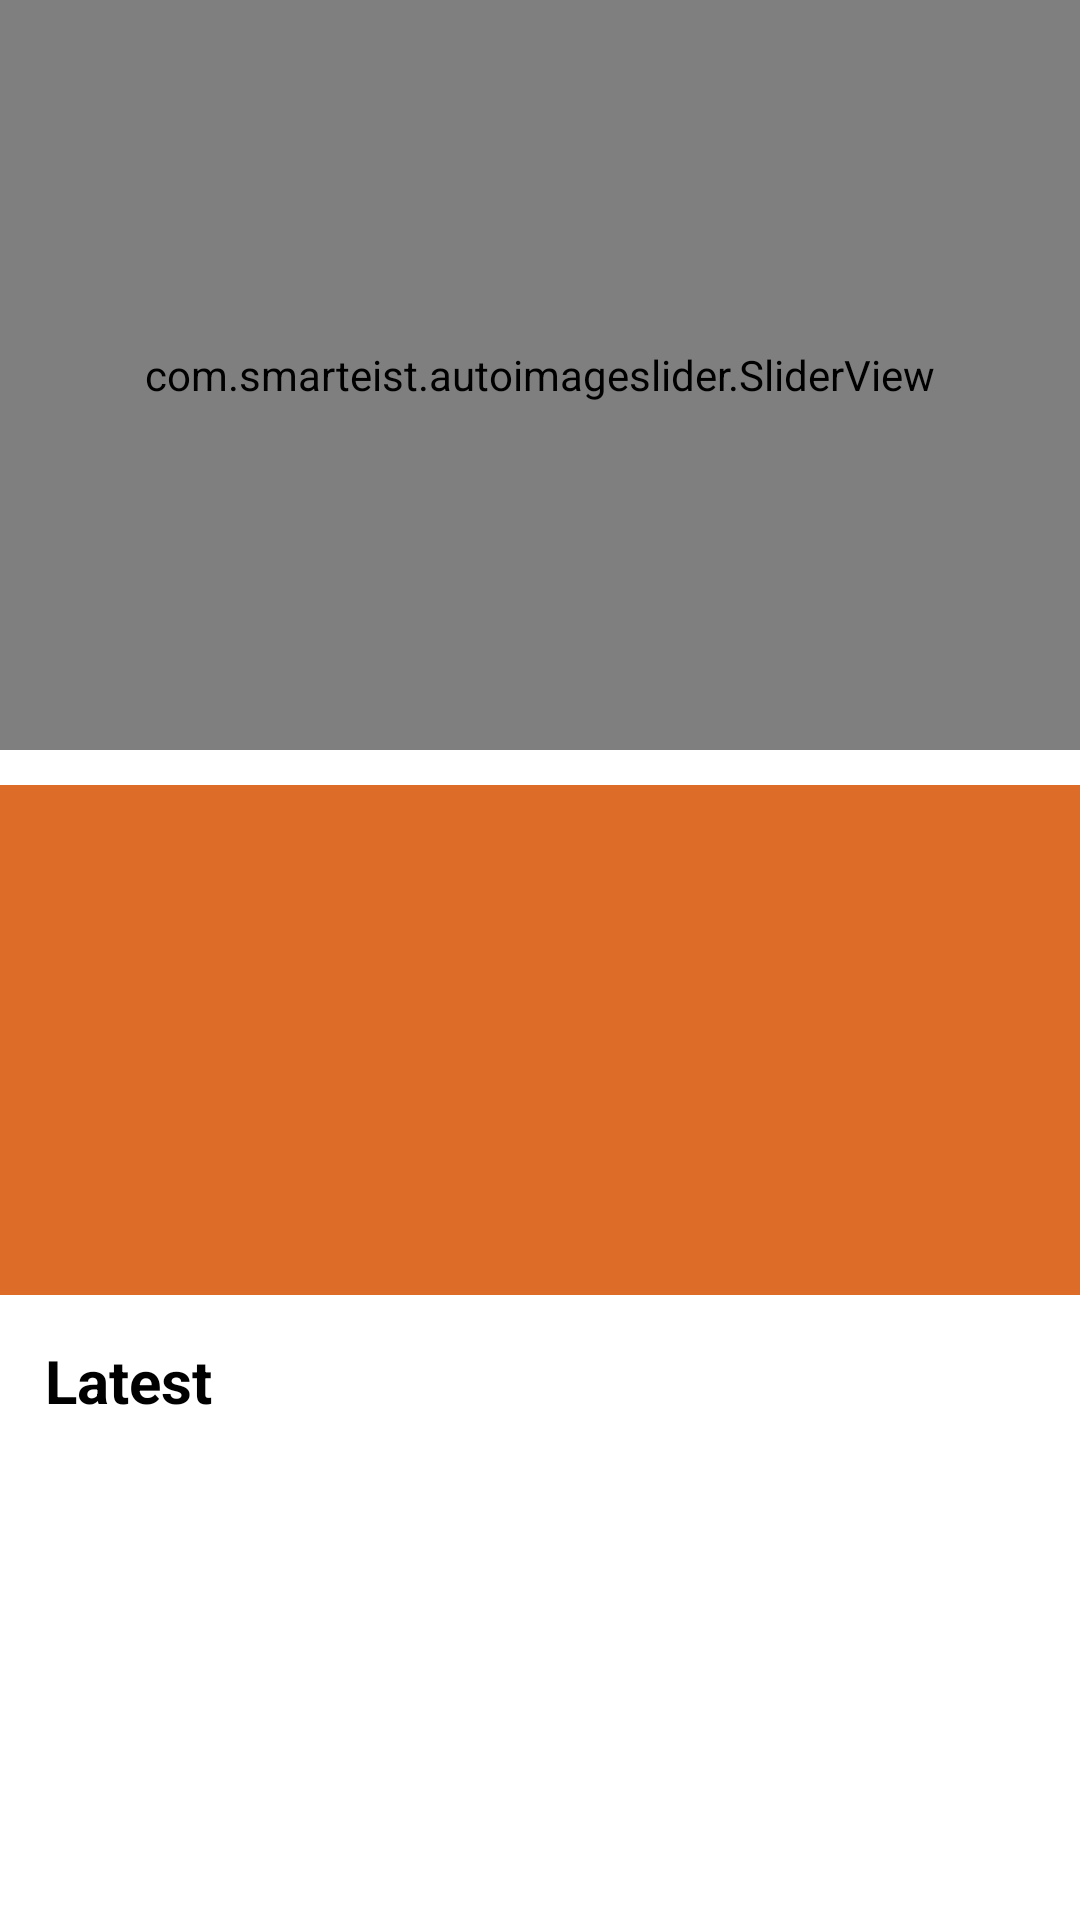

The Android layout XML behind this screen, and the referenced resources:
<!-- AndroidManifest.xml: application theme Theme.JuiceMagic -->
<!-- res/layout/activity_main.xml -->
<?xml version="1.0" encoding="utf-8"?>
<layout xmlns:android="http://schemas.android.com/apk/res/android"
    xmlns:app="http://schemas.android.com/apk/res-auto"
    xmlns:tools="http://schemas.android.com/tools">

    <ScrollView
        android:layout_width="match_parent"
        android:layout_height="match_parent">

        <androidx.constraintlayout.widget.ConstraintLayout
            android:layout_width="match_parent"
            android:layout_height="match_parent"
            tools:context=".ui.MainActivity">

            
            
            
            
            
            
            
            
            
            


            <com.smarteist.autoimageslider.SliderView
                android:id="@+id/slider"
                android:layout_width="match_parent"
                android:layout_height="250dp"
                android:nestedScrollingEnabled="true"
                app:layout_constraintEnd_toEndOf="parent"
                app:layout_constraintStart_toStartOf="parent"
                app:layout_constraintTop_toTopOf="parent"
                app:sliderAnimationDuration="600"
                app:sliderAutoCycleDirection="back_and_forth"
                app:sliderAutoCycleEnabled="true"
                app:sliderIndicatorAnimationDuration="600"
                app:sliderIndicatorGravity="center_horizontal|bottom"
                app:sliderIndicatorOrientation="horizontal"
                app:sliderIndicatorPadding="3dp"
                app:sliderIndicatorRadius="3dp"
                app:sliderIndicatorSelectedColor="@color/orange"
                app:sliderIndicatorUnselectedColor="@color/gary"
                app:sliderScrollTimeInSec="3"
                app:sliderStartAutoCycle="true" />


            <ImageView
                android:id="@+id/iv_gif_container"
                android:layout_width="match_parent"
                android:layout_height="wrap_content"
                android:src="@drawable/ic_baseline_more_horiz_24"
                android:visibility="gone"
                app:layout_constraintEnd_toEndOf="parent"
                app:layout_constraintHorizontal_bias="0.494"
                app:layout_constraintStart_toStartOf="parent"
                app:layout_constraintTop_toBottomOf="@+id/slider" />

            <androidx.recyclerview.widget.RecyclerView
                android:id="@+id/category_recycler"
                android:layout_width="match_parent"
                android:layout_height="170dp"
                android:background="@color/orange"
                android:orientation="horizontal"
                android:scrollbars="horizontal"
                app:layoutManager="androidx.recyclerview.widget.GridLayoutManager"
                app:layout_constraintBottom_toBottomOf="parent"
                app:layout_constraintEnd_toEndOf="parent"
                app:layout_constraintHorizontal_bias="1.0"
                app:layout_constraintStart_toStartOf="parent"
                app:layout_constraintTop_toBottomOf="@+id/iv_gif_container"
                app:layout_constraintVertical_bias="0.138" />

            <TextView
                android:id="@+id/textView"
                android:layout_width="match_parent"
                android:layout_height="wrap_content"
                android:layout_margin="15dp"
                android:text="Latest"
                android:textColor="@color/black"
                android:textSize="20sp"
                android:textStyle="bold"
                app:layout_constraintEnd_toEndOf="parent"
                app:layout_constraintStart_toStartOf="parent"
                app:layout_constraintTop_toBottomOf="@+id/category_recycler" />

            <androidx.recyclerview.widget.RecyclerView
                android:id="@+id/latest_recycler"
                android:layout_width="wrap_content"
                android:layout_height="wrap_content"
                android:layout_margin="15dp"
                android:background="@color/white"
                android:orientation="horizontal"
                app:layoutManager="androidx.recyclerview.widget.GridLayoutManager"
                app:layout_constraintBottom_toBottomOf="parent"
                app:layout_constraintEnd_toEndOf="@+id/textView"
                app:layout_constraintStart_toStartOf="@+id/textView"
                app:layout_constraintTop_toBottomOf="@+id/textView" />
        </androidx.constraintlayout.widget.ConstraintLayout>
    </ScrollView>
</layout>
<!-- resources referenced by this layout -->
<resources>
  <color name="black">#FF000000</color>
  <color name="gary">#1E1E1E29</color>
  <color name="orange">#DD6C28</color>
  <color name="white">#FFFFFFFF</color>
  <!-- drawable ic_baseline_more_horiz_24 (drawable) -->
  <vector android:height="48dp" android:tint="#DD6C28"
      android:viewportHeight="24" android:viewportWidth="24"
      android:width="48dp" xmlns:android="http://schemas.android.com/apk/res/android">
      <path android:fillColor="@android:color/white" android:pathData="M6,10c-1.1,0 -2,0.9 -2,2s0.9,2 2,2 2,-0.9 2,-2 -0.9,-2 -2,-2zM18,10c-1.1,0 -2,0.9 -2,2s0.9,2 2,2 2,-0.9 2,-2 -0.9,-2 -2,-2zM12,10c-1.1,0 -2,0.9 -2,2s0.9,2 2,2 2,-0.9 2,-2 -0.9,-2 -2,-2z"/>
  </vector>
  <style name="Theme.JuiceMagic" parent="Theme.MaterialComponents.DayNight.DarkActionBar">
          
          <item name="colorPrimary">@color/purple_500</item>
          <item name="colorPrimaryVariant">@color/purple_700</item>
          <item name="colorOnPrimary">@color/white</item>
          
          <item name="colorSecondary">@color/teal_200</item>
          <item name="colorSecondaryVariant">@color/teal_700</item>
          <item name="colorOnSecondary">@color/black</item>
          
          <item name="android:statusBarColor" tools:targetApi="l">?attr/colorPrimaryVariant</item>
          
      </style>
  <color name="purple_500">#FF6200EE</color>
  <color name="purple_700">#FF3700B3</color>
  <color name="teal_200">#FF03DAC5</color>
  <color name="teal_700">#FF018786</color>
</resources>
